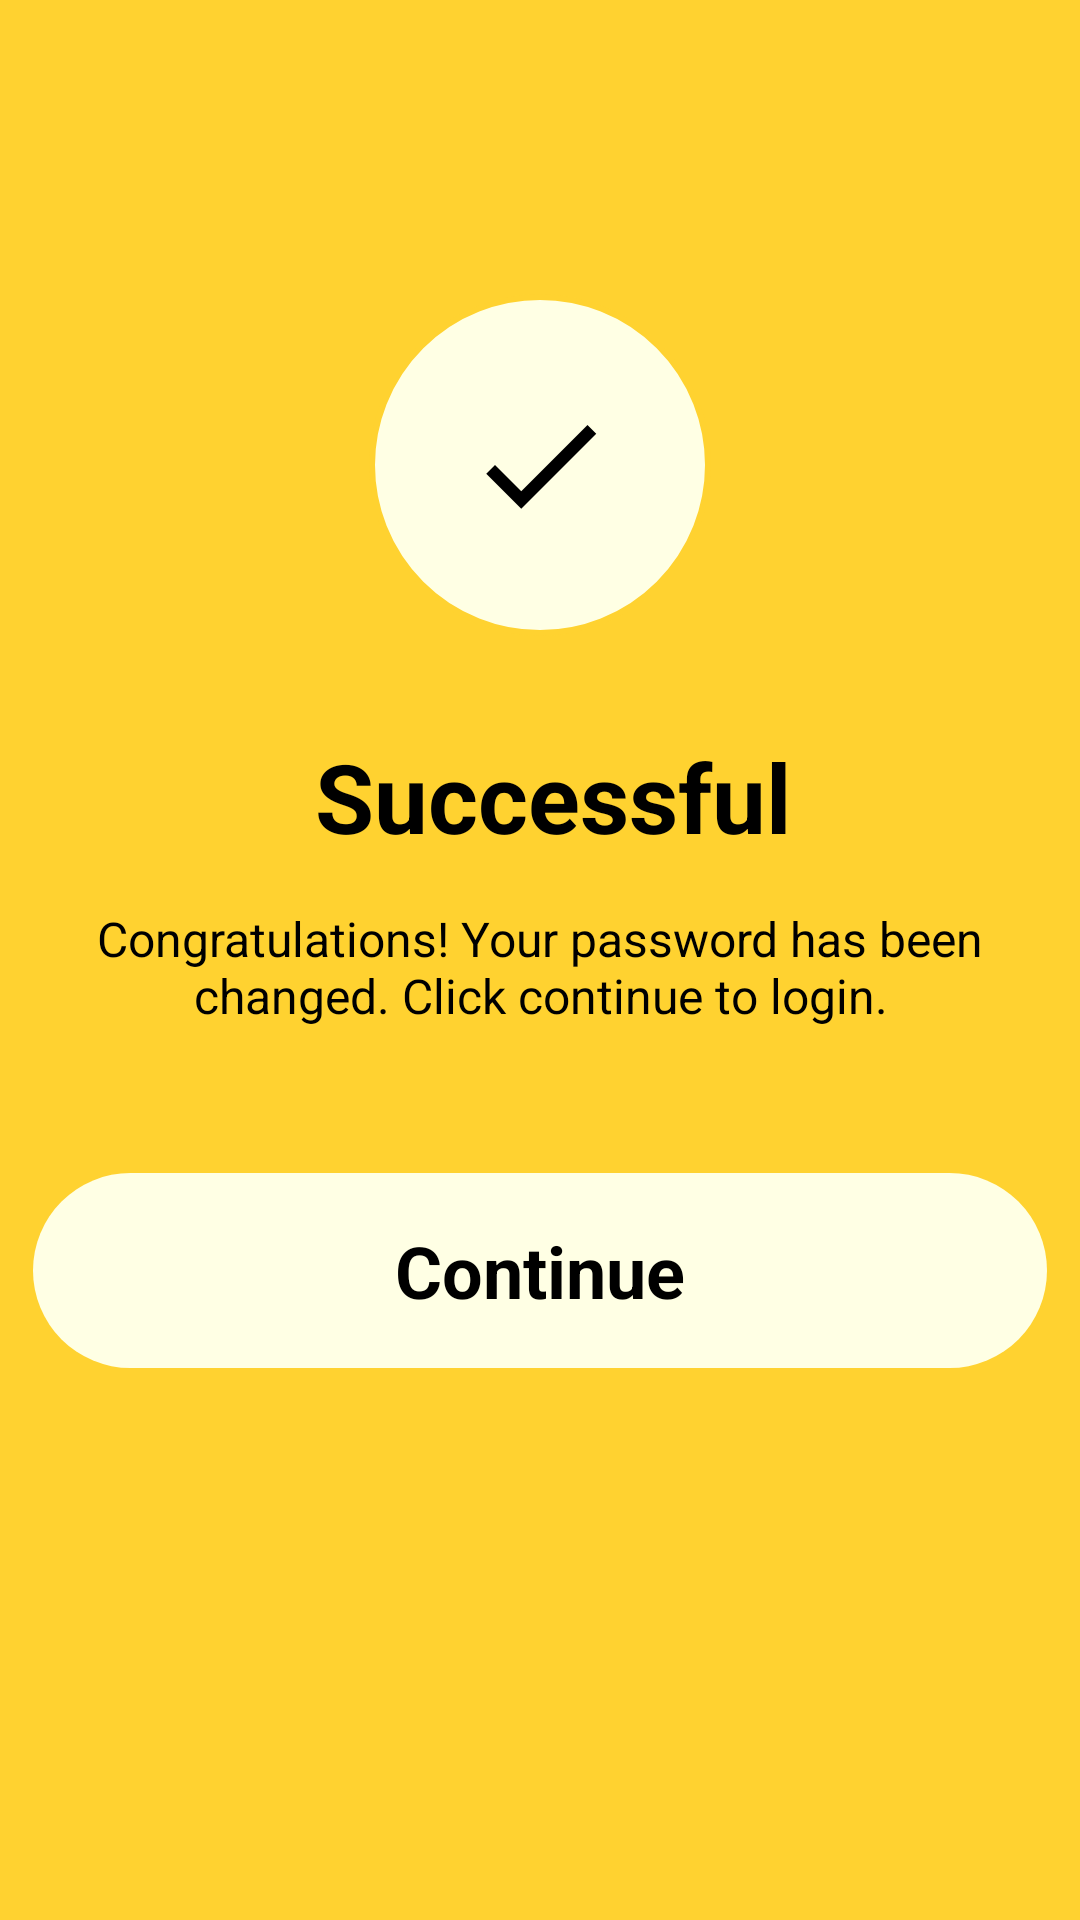

Reconstruct the res/layout file that produces this screen, plus the resources it refers to.
<!-- AndroidManifest.xml: application theme Theme.Expo -->
<!-- res/layout/activity_successful.xml -->
<?xml version="1.0" encoding="utf-8"?>
<RelativeLayout
    xmlns:android="http://schemas.android.com/apk/res/android"
    xmlns:app="http://schemas.android.com/apk/res-auto"
    android:layout_width="match_parent"
    android:layout_height="match_parent"
    android:background="#FFD230">

    <RelativeLayout
        android:id="@+id/circle_layout"
        android:layout_width="114dp"
        android:layout_height="114dp"
        android:layout_marginStart="136dp"
        android:layout_marginTop="98dp"
        android:background="@drawable/circle_with_stroke"
        android:layout_centerHorizontal="true">

        <ImageView
            android:id="@+id/check_icon"
            android:layout_width="50dp"
            android:layout_height="50dp"
            android:layout_centerInParent="true"
            android:src="@drawable/ic_check"
            app:tint="#000000" />
    </RelativeLayout>

    <TextView
        android:id="@+id/success_text"
        android:layout_width="wrap_content"
        android:layout_height="wrap_content"
        android:layout_marginStart="105dp"
        android:layout_marginTop="244dp"
        android:text="Successful"
        android:textSize="32sp"
        android:textStyle="bold"
        android:textColor="#000000" />

    <TextView
        android:id="@+id/congrats_text"
        android:layout_width="wrap_content"
        android:layout_height="wrap_content"
        android:layout_marginStart="38dp"
        android:layout_marginTop="302dp"
        android:text="Congratulations! Your password has been changed. Click continue to login."
        android:textSize="16sp"
        android:textColor="#000000"
        android:layout_centerHorizontal="true"
        android:gravity="center" />

    <RelativeLayout
        android:id="@+id/continue_button"
        android:layout_width="342dp"
        android:layout_height="65dp"
        android:layout_marginStart="22dp"
        android:layout_marginTop="391dp"
        android:background="@drawable/rounded_button"
        android:layout_centerHorizontal="true">

        <TextView
            android:id="@+id/continue_text"
            android:layout_width="wrap_content"
            android:layout_height="wrap_content"
            android:layout_centerInParent="true"
            android:text="Continue"
            android:textSize="24sp"
            android:textStyle="bold"
            android:textColor="#000000" />
    </RelativeLayout>
</RelativeLayout>
<!-- resources referenced by this layout -->
<resources>
  <!-- drawable circle_with_stroke (drawable) -->
  <shape xmlns:android="http://schemas.android.com/apk/res/android">
      <solid android:color="#FFFFE4" />
      <stroke
          android:width="2dp"
          android:color="#FFD230" />
      <corners android:radius="57dp" />
  </shape>
  <!-- drawable ic_check (drawable) -->
  <?xml version="1.0" encoding="utf-8"?>
  <vector xmlns:android="http://schemas.android.com/apk/res/android"
      android:width="24dp"
      android:height="24dp"
      android:viewportWidth="24"
      android:viewportHeight="24">
      <path
          android:fillColor="#000000"
          android:pathData="M9,16.2L4.8,12l-1.4,1.4L9,19,21,7l-1.4-1.4z" />
  </vector>
  <!-- drawable rounded_button (drawable) -->
  <shape xmlns:android="http://schemas.android.com/apk/res/android">
      <solid android:color="#FFFFE4" />
      <corners android:radius="60dp" />
  </shape>
  <style name="Theme.Expo" parent="Base.Theme.Expo" />
  <style name="Base.Theme.Expo" parent="Theme.AppCompat.DayNight.NoActionBar">
          
          
      </style>
</resources>
